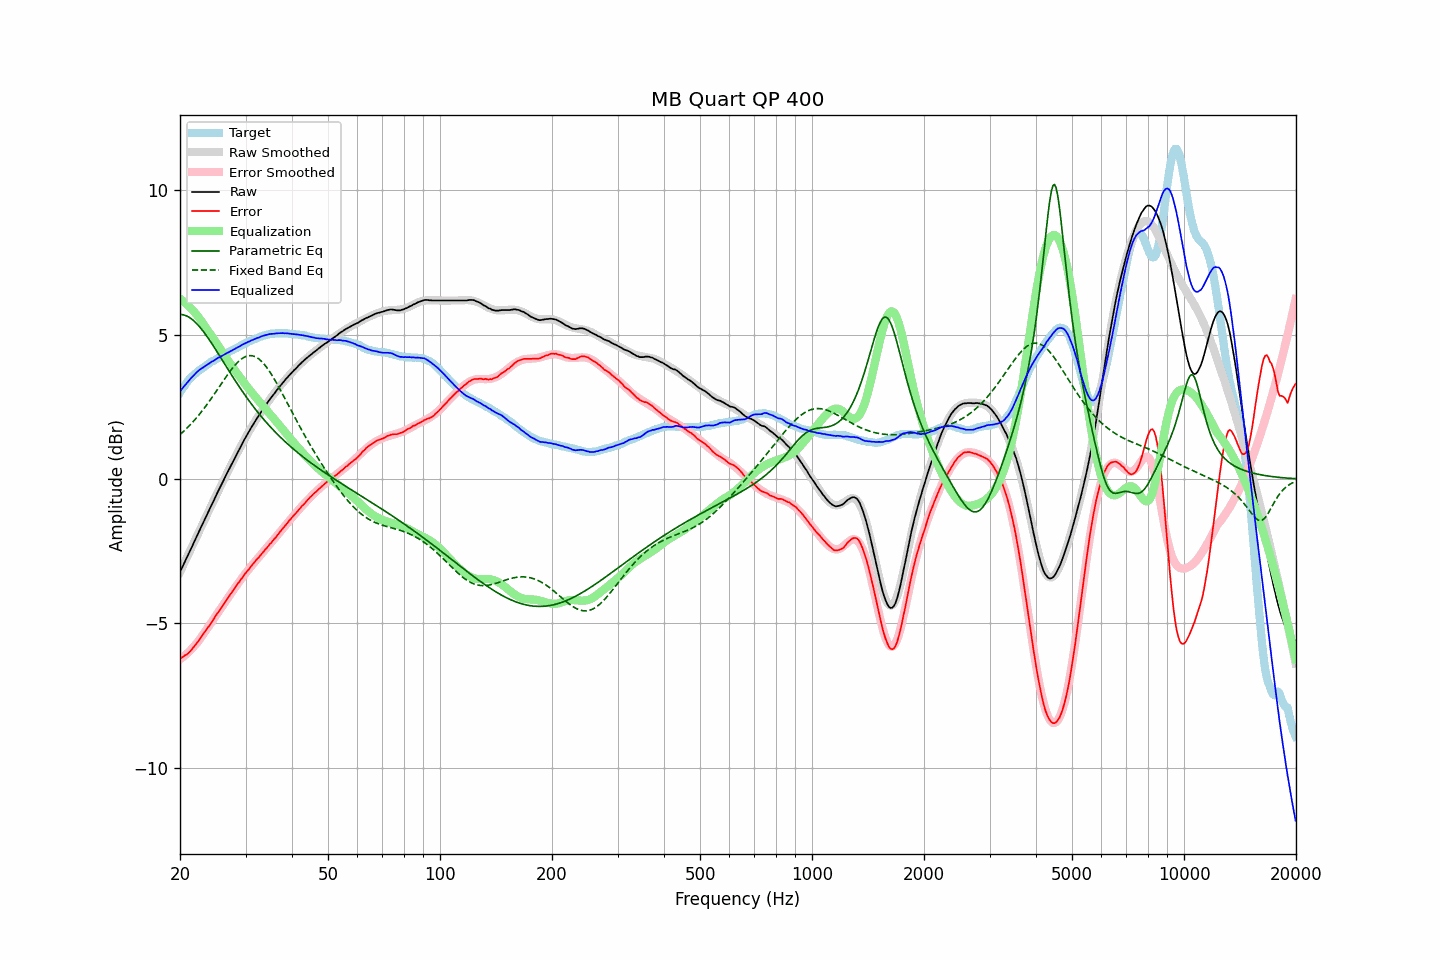

Data behind this chart, as committed beside it:
frequency, raw, error, smoothed, error_smoothed, equalization, parametric_eq, fixed_band_eq, equalized_raw, equalized_smoothed, target
20.00, -3.22, -6.22, -3.22, -6.25, 6.25, 5.70, 1.54, 3.03, 3.02, 3.00
20.20, -3.10, -6.19, -3.10, -6.21, 6.21, 5.70, 1.59, 3.11, 3.10, 3.09
20.40, -2.99, -6.16, -2.99, -6.16, 6.16, 5.69, 1.64, 3.17, 3.18, 3.17
20.61, -2.87, -6.11, -2.87, -6.11, 6.11, 5.67, 1.69, 3.24, 3.25, 3.24
20.81, -2.76, -6.09, -2.75, -6.06, 6.06, 5.65, 1.75, 3.31, 3.32, 3.33
21.02, -2.64, -6.05, -2.63, -6.01, 6.01, 5.62, 1.80, 3.38, 3.38, 3.41
21.23, -2.52, -5.99, -2.51, -5.96, 5.96, 5.59, 1.86, 3.44, 3.45, 3.47
21.44, -2.40, -5.93, -2.39, -5.90, 5.90, 5.55, 1.92, 3.50, 3.51, 3.53
21.66, -2.28, -5.86, -2.28, -5.84, 5.84, 5.51, 1.98, 3.56, 3.57, 3.58
21.87, -2.16, -5.79, -2.16, -5.78, 5.78, 5.46, 2.04, 3.62, 3.62, 3.63
22.09, -2.04, -5.72, -2.04, -5.71, 5.71, 5.40, 2.10, 3.68, 3.68, 3.68
22.31, -1.92, -5.65, -1.92, -5.65, 5.65, 5.35, 2.17, 3.73, 3.73, 3.73
22.54, -1.80, -5.57, -1.80, -5.57, 5.57, 5.28, 2.24, 3.77, 3.77, 3.77
22.76, -1.68, -5.49, -1.68, -5.50, 5.50, 5.22, 2.30, 3.82, 3.81, 3.81
22.99, -1.57, -5.41, -1.56, -5.42, 5.42, 5.15, 2.38, 3.85, 3.85, 3.84
23.22, -1.45, -5.33, -1.44, -5.33, 5.33, 5.08, 2.45, 3.89, 3.89, 3.88
23.45, -1.33, -5.25, -1.33, -5.25, 5.25, 5.00, 2.52, 3.93, 3.93, 3.92
23.69, -1.21, -5.17, -1.21, -5.17, 5.17, 4.92, 2.60, 3.96, 3.96, 3.96
23.92, -1.10, -5.10, -1.09, -5.09, 5.09, 4.84, 2.68, 4.00, 4.00, 4.00
24.16, -0.98, -5.03, -0.98, -5.01, 5.01, 4.76, 2.75, 4.03, 4.03, 4.05
24.40, -0.86, -4.94, -0.86, -4.93, 4.93, 4.67, 2.83, 4.07, 4.07, 4.08
24.65, -0.75, -4.85, -0.74, -4.85, 4.85, 4.59, 2.91, 4.10, 4.10, 4.10
24.89, -0.63, -4.76, -0.63, -4.76, 4.76, 4.50, 3.00, 4.14, 4.14, 4.13
25.14, -0.51, -4.68, -0.51, -4.68, 4.68, 4.41, 3.08, 4.18, 4.17, 4.17
25.39, -0.40, -4.60, -0.40, -4.60, 4.60, 4.32, 3.16, 4.20, 4.20, 4.20
25.65, -0.29, -4.53, -0.28, -4.52, 4.52, 4.23, 3.24, 4.23, 4.24, 4.24
25.91, -0.17, -4.43, -0.17, -4.43, 4.43, 4.14, 3.33, 4.26, 4.27, 4.26
26.16, -0.06, -4.35, -0.06, -4.35, 4.35, 4.06, 3.41, 4.30, 4.30, 4.29
26.43, 0.06, -4.27, 0.06, -4.27, 4.27, 3.97, 3.49, 4.33, 4.33, 4.33
26.69, 0.17, -4.19, 0.17, -4.19, 4.19, 3.88, 3.57, 4.36, 4.36, 4.36
26.96, 0.28, -4.11, 0.28, -4.10, 4.10, 3.79, 3.65, 4.38, 4.39, 4.39
27.23, 0.39, -4.03, 0.39, -4.02, 4.02, 3.70, 3.72, 4.41, 4.42, 4.42
27.50, 0.50, -3.95, 0.51, -3.94, 3.94, 3.61, 3.80, 4.44, 4.45, 4.45
27.77, 0.61, -3.86, 0.61, -3.86, 3.86, 3.52, 3.86, 4.48, 4.48, 4.47
28.05, 0.72, -3.79, 0.72, -3.78, 3.78, 3.44, 3.93, 4.51, 4.51, 4.51
28.33, 0.83, -3.70, 0.83, -3.70, 3.70, 3.35, 3.99, 4.54, 4.54, 4.53
28.62, 0.94, -3.62, 0.94, -3.63, 3.63, 3.27, 4.05, 4.57, 4.57, 4.56
28.90, 1.04, -3.56, 1.05, -3.55, 3.55, 3.18, 4.10, 4.59, 4.60, 4.60
29.19, 1.15, -3.47, 1.15, -3.47, 3.47, 3.10, 4.15, 4.63, 4.63, 4.62
29.48, 1.26, -3.41, 1.26, -3.40, 3.40, 3.02, 4.19, 4.66, 4.65, 4.67
29.78, 1.36, -3.32, 1.36, -3.32, 3.32, 2.94, 4.22, 4.69, 4.68, 4.68
30.08, 1.46, -3.25, 1.46, -3.25, 3.25, 2.86, 4.24, 4.71, 4.71, 4.71
30.38, 1.56, -3.18, 1.56, -3.18, 3.18, 2.78, 4.26, 4.74, 4.74, 4.74
30.68, 1.65, -3.12, 1.65, -3.11, 3.11, 2.71, 4.27, 4.76, 4.76, 4.77
30.99, 1.75, -3.04, 1.75, -3.04, 3.04, 2.63, 4.27, 4.79, 4.79, 4.79
31.30, 1.84, -2.97, 1.84, -2.97, 2.97, 2.56, 4.27, 4.81, 4.82, 4.81
31.61, 1.93, -2.91, 1.93, -2.91, 2.91, 2.48, 4.25, 4.84, 4.84, 4.84
31.93, 2.02, -2.84, 2.02, -2.84, 2.84, 2.41, 4.23, 4.86, 4.86, 4.86
32.24, 2.11, -2.77, 2.11, -2.77, 2.77, 2.34, 4.20, 4.89, 4.89, 4.88
32.57, 2.19, -2.72, 2.20, -2.71, 2.71, 2.27, 4.16, 4.90, 4.91, 4.91
32.89, 2.28, -2.65, 2.28, -2.64, 2.64, 2.20, 4.12, 4.93, 4.93, 4.93
33.22, 2.37, -2.58, 2.37, -2.58, 2.58, 2.14, 4.06, 4.95, 4.95, 4.95
33.55, 2.45, -2.52, 2.45, -2.51, 2.51, 2.07, 4.00, 4.97, 4.96, 4.97
33.89, 2.53, -2.45, 2.53, -2.45, 2.45, 2.01, 3.94, 4.98, 4.98, 4.98
34.23, 2.61, -2.39, 2.61, -2.38, 2.38, 1.94, 3.86, 5.00, 5.00, 5.00
34.57, 2.69, -2.32, 2.69, -2.32, 2.32, 1.88, 3.78, 5.01, 5.01, 5.01
34.92, 2.77, -2.25, 2.77, -2.25, 2.25, 1.82, 3.70, 5.02, 5.02, 5.02
35.27, 2.84, -2.20, 2.84, -2.19, 2.19, 1.76, 3.61, 5.03, 5.03, 5.04
35.62, 2.91, -2.12, 2.92, -2.12, 2.12, 1.70, 3.52, 5.03, 5.04, 5.03
35.97, 2.98, -2.06, 2.99, -2.05, 2.05, 1.64, 3.43, 5.04, 5.04, 5.04
... 635 more rows
